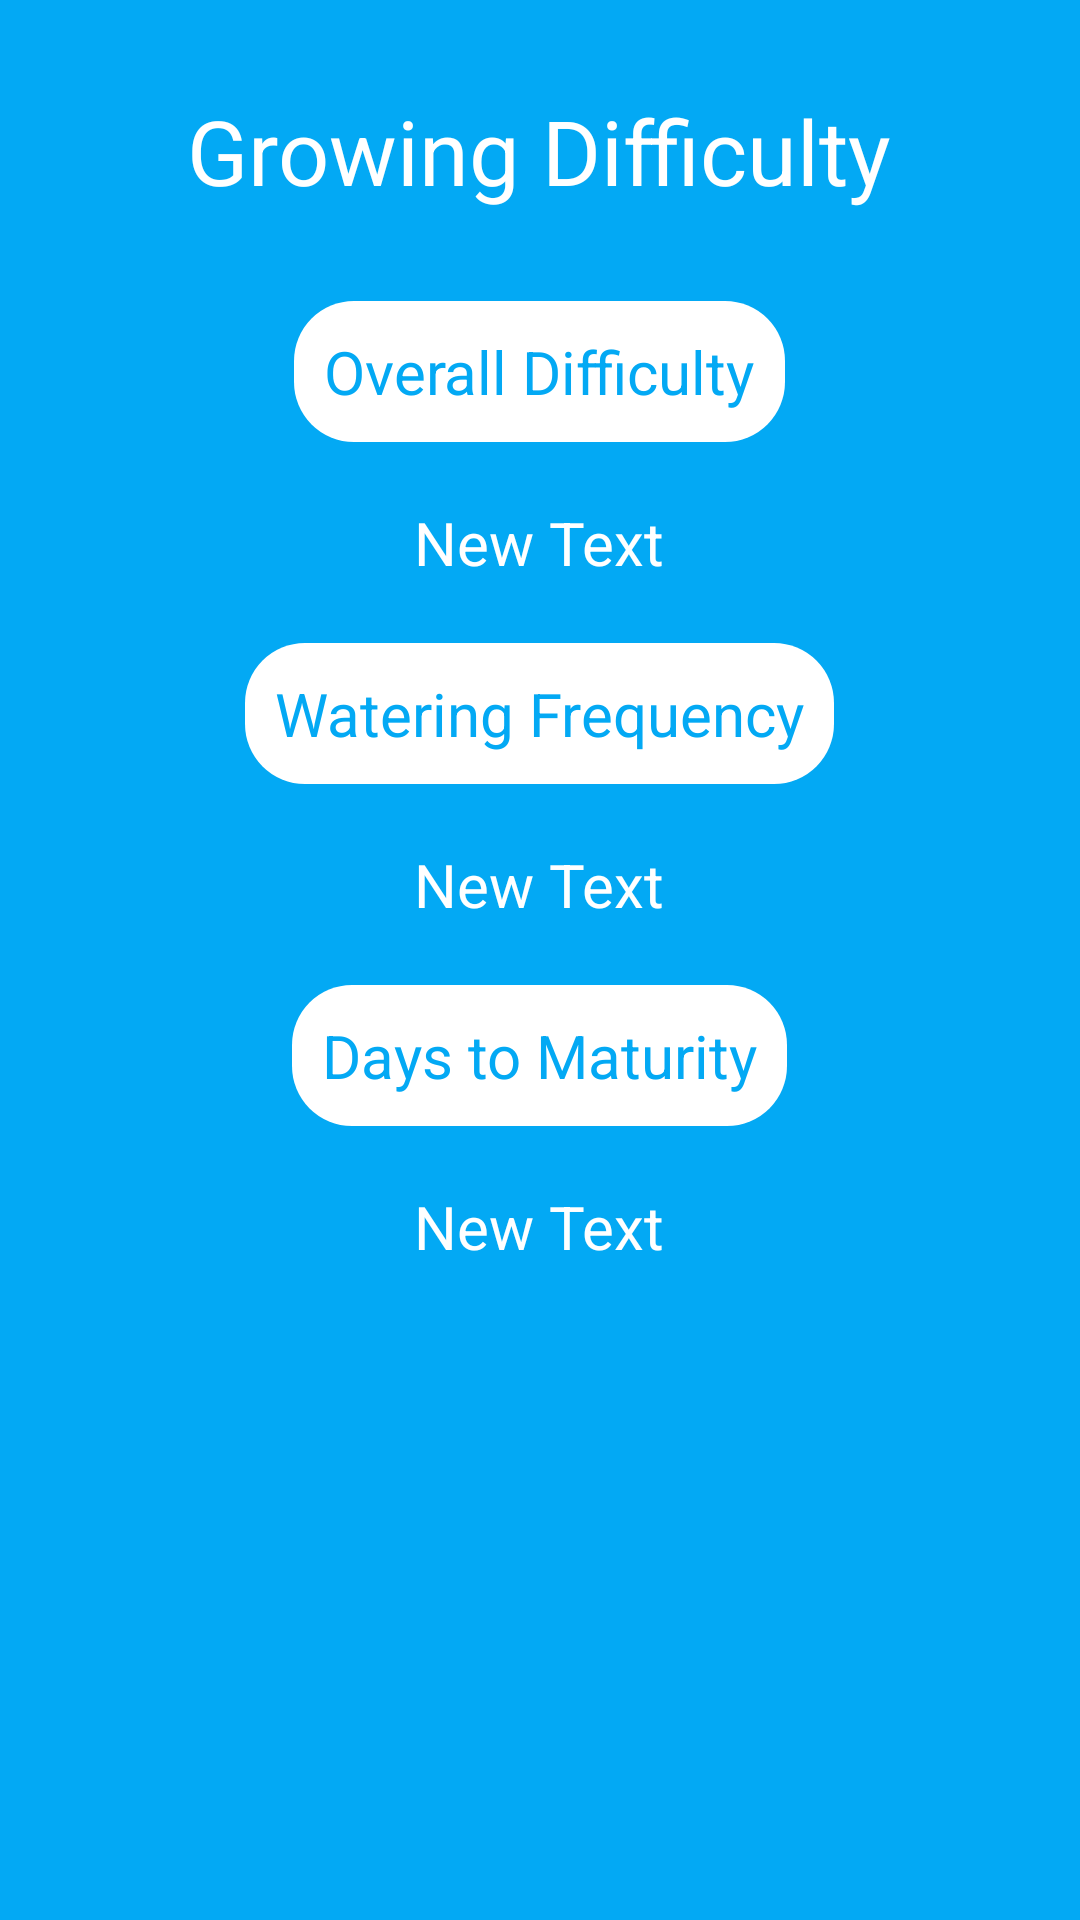

Layout XML and referenced resources for this Android screen:
<!-- AndroidManifest.xml: application theme AppTheme -->
<!-- res/layout/fragment_growing_difficulty.xml -->
<RelativeLayout xmlns:android="http://schemas.android.com/apk/res/android"
             xmlns:tools="http://schemas.android.com/tools"
             android:layout_width="match_parent"
             android:layout_height="match_parent"
             tools:context="aurora.seedit.ui.GrowingDifficultyFragment"
             android:background="@color/polymer_blue_dark">

    <TextView
        android:textSize="30dp"
        android:textColor="@android:color/white"
        android:layout_marginTop="30dp"
        android:layout_width="wrap_content"
        android:layout_height="wrap_content"
        android:textAppearance="?android:attr/textAppearanceLarge"
        android:text="Growing Difficulty"
        android:id="@+id/seasonality_title"
        android:layout_alignParentTop="true"
        android:layout_centerHorizontal="true"/>

    <TextView
        android:textColor="@color/polymer_blue_dark"
        android:padding="10dp"
        android:background="@drawable/oval_background"
        android:textSize="20dp"
        android:gravity="center"
        android:layout_width="wrap_content"
        android:layout_height="wrap_content"
        android:text="Overall Difficulty"
        android:id="@+id/growing_diff_title"
        android:layout_marginTop="30dp"
        android:layout_below="@+id/seasonality_title"
        android:layout_centerHorizontal="true"/>

    <TextView
        android:gravity="center"
        android:textColor="@android:color/white"
        android:layout_marginLeft="15dp"
        android:textSize="20dp"
        android:layout_width="wrap_content"
        android:layout_height="wrap_content"
        android:text="New Text"
        android:id="@+id/overall_diff_amount"
        android:layout_marginTop="20dp"
        android:layout_centerHorizontal="true"
        android:layout_below="@+id/growing_diff_title"/>

    <TextView
        android:layout_marginTop="20dp"
        android:textSize="20dp"
        android:textColor="@color/polymer_blue_dark"
        android:padding="10dp"
        android:background="@drawable/oval_background"
        android:gravity="center"
        android:layout_width="wrap_content"
        android:layout_height="wrap_content"
        android:text="Watering Frequency"
        android:id="@+id/watering_freq_title"
        android:layout_below="@+id/overall_diff_amount"
        android:layout_centerHorizontal="true"/>

    <TextView
        android:gravity="center"
        android:layout_marginTop="20dp"
        android:textColor="@android:color/white"
        android:textSize="20dp"
        android:layout_width="wrap_content"
        android:layout_height="wrap_content"
        android:text="New Text"
        android:id="@+id/watering_freq_amount"
        android:layout_below="@+id/watering_freq_title"
        android:layout_centerHorizontal="true"/>

    <TextView
        android:layout_marginTop="20dp"
        android:textSize="20dp"
        android:textColor="@color/polymer_blue_dark"
        android:padding="10dp"
        android:background="@drawable/oval_background"
        android:gravity="center"
        android:layout_width="wrap_content"
        android:layout_height="wrap_content"
        android:text="Days to Maturity"
        android:id="@+id/maturity_title"
        android:layout_below="@+id/watering_freq_amount"
        android:layout_centerHorizontal="true"/>

    <TextView
        android:gravity="center"
        android:textColor="@android:color/white"
        android:textSize="20dp"
        android:layout_width="wrap_content"
        android:layout_height="wrap_content"
        android:text="New Text"
        android:id="@+id/maturity_amount"
        android:layout_below="@+id/maturity_title"
        android:layout_centerHorizontal="true"
        android:layout_marginTop="20dp"
        android:layout_marginBottom="20dp"/>

</RelativeLayout>
<!-- resources referenced by this layout -->
<resources>
  <color name="polymer_blue_dark">#03A9F4</color>
  <!-- drawable oval_background (drawable) -->
  <?xml version="1.0" encoding="UTF-8"?>
  <shape xmlns:android="http://schemas.android.com/apk/res/android">
      <solid android:color="@android:color/white"/>
      
      <corners android:radius="20dip"/>
      <padding android:left="0dip" android:top="0dip" android:right="0dip" android:bottom="0dip" />
  </shape>
  <color name="nliveo_green_colorPrimaryDark">#388E3C</color>
  <!-- drawable selectable_background_actionbarseedit (drawable) -->
  <?xml version="1.0" encoding="utf-8"?>
  <selector xmlns:android="http://schemas.android.com/apk/res/android"
          android:exitFadeDuration="@android:integer/config_mediumAnimTime" >
      <item android:state_pressed="false" android:state_focused="true" android:drawable="@drawable/list_focused_actionbarseedit" />
      <item android:state_pressed="true" android:drawable="@drawable/list_pressed_actionbarseedit" />
      <item android:drawable="@android:color/transparent" />
  </selector>
  <style name="PopupMenu.Actionbarseedit" parent="@style/Widget.AppCompat.Light.PopupMenu">   
          <item name="android:popupBackground">@drawable/menu_dropdown_panel_actionbarseedit</item>   
      </style>
  <style name="DropDownListView.Actionbarseedit" parent="@style/Widget.AppCompat.Light.ListView.DropDown">
          <item name="android:listSelector">@drawable/selectable_background_actionbarseedit</item>
      </style>
  <style name="ActionBarTabStyle.Actionbarseedit" parent="@style/Widget.AppCompat.Light.ActionBar.TabView">
          <item name="android:background">@drawable/tab_indicator_ab_actionbarseedit</item>
      </style>
  <style name="DropDownNav.Actionbarseedit" parent="@style/Widget.AppCompat.Light.Spinner.DropDown.ActionBar">
          <item name="android:background">@drawable/spinner_background_ab_actionbarseedit</item>
          <item name="android:popupBackground">@drawable/menu_dropdown_panel_actionbarseedit</item>
          <item name="android:dropDownSelector">@drawable/selectable_background_actionbarseedit</item>
      </style>
  <style name="ActionBar.Solid.Actionbarseedit" parent="@style/Widget.AppCompat.Light.ActionBar.Solid">
          <item name="background">@color/nliveo_green_colorPrimary</item>
          <item name="backgroundStacked">@color/nliveo_green_colorPrimaryDark</item>
          <item name="backgroundSplit">@color/nliveo_green_alpha_colorPrimaryDark</item>
          <item name="progressBarStyle">@style/ProgressBar.Actionbarseedit</item>
      </style>
  <style name="ActionButton.CloseMode.Actionbarseedit" parent="@style/Widget.AppCompat.Light.ActionButton.CloseMode">
          <item name="android:background">@drawable/btn_cab_done_actionbarseedit</item>
      </style>
  <style name="ProgressBar.Actionbarseedit" parent="@style/Widget.AppCompat.ProgressBar.Horizontal">
          <item name="android:progressDrawable">@drawable/progress_horizontal_actionbarseedit</item>
      </style>
  <color name="nliveo_green_colorPrimary">#4CAF50</color>
  <color name="nliveo_green_alpha_colorPrimaryDark">#80388E3C</color>
  <!-- drawable btn_cab_done_actionbarseedit (drawable) -->
  <?xml version="1.0" encoding="utf-8"?>
  <selector xmlns:android="http://schemas.android.com/apk/res/android">
      <item android:state_pressed="true"
          android:drawable="@drawable/btn_cab_done_pressed_actionbarseedit" />
      <item android:state_focused="true" android:state_enabled="true"
          android:drawable="@drawable/btn_cab_done_focused_actionbarseedit" />
      <item android:state_enabled="true"
          android:drawable="@drawable/btn_cab_done_default_actionbarseedit" />
  </selector>
</resources>
